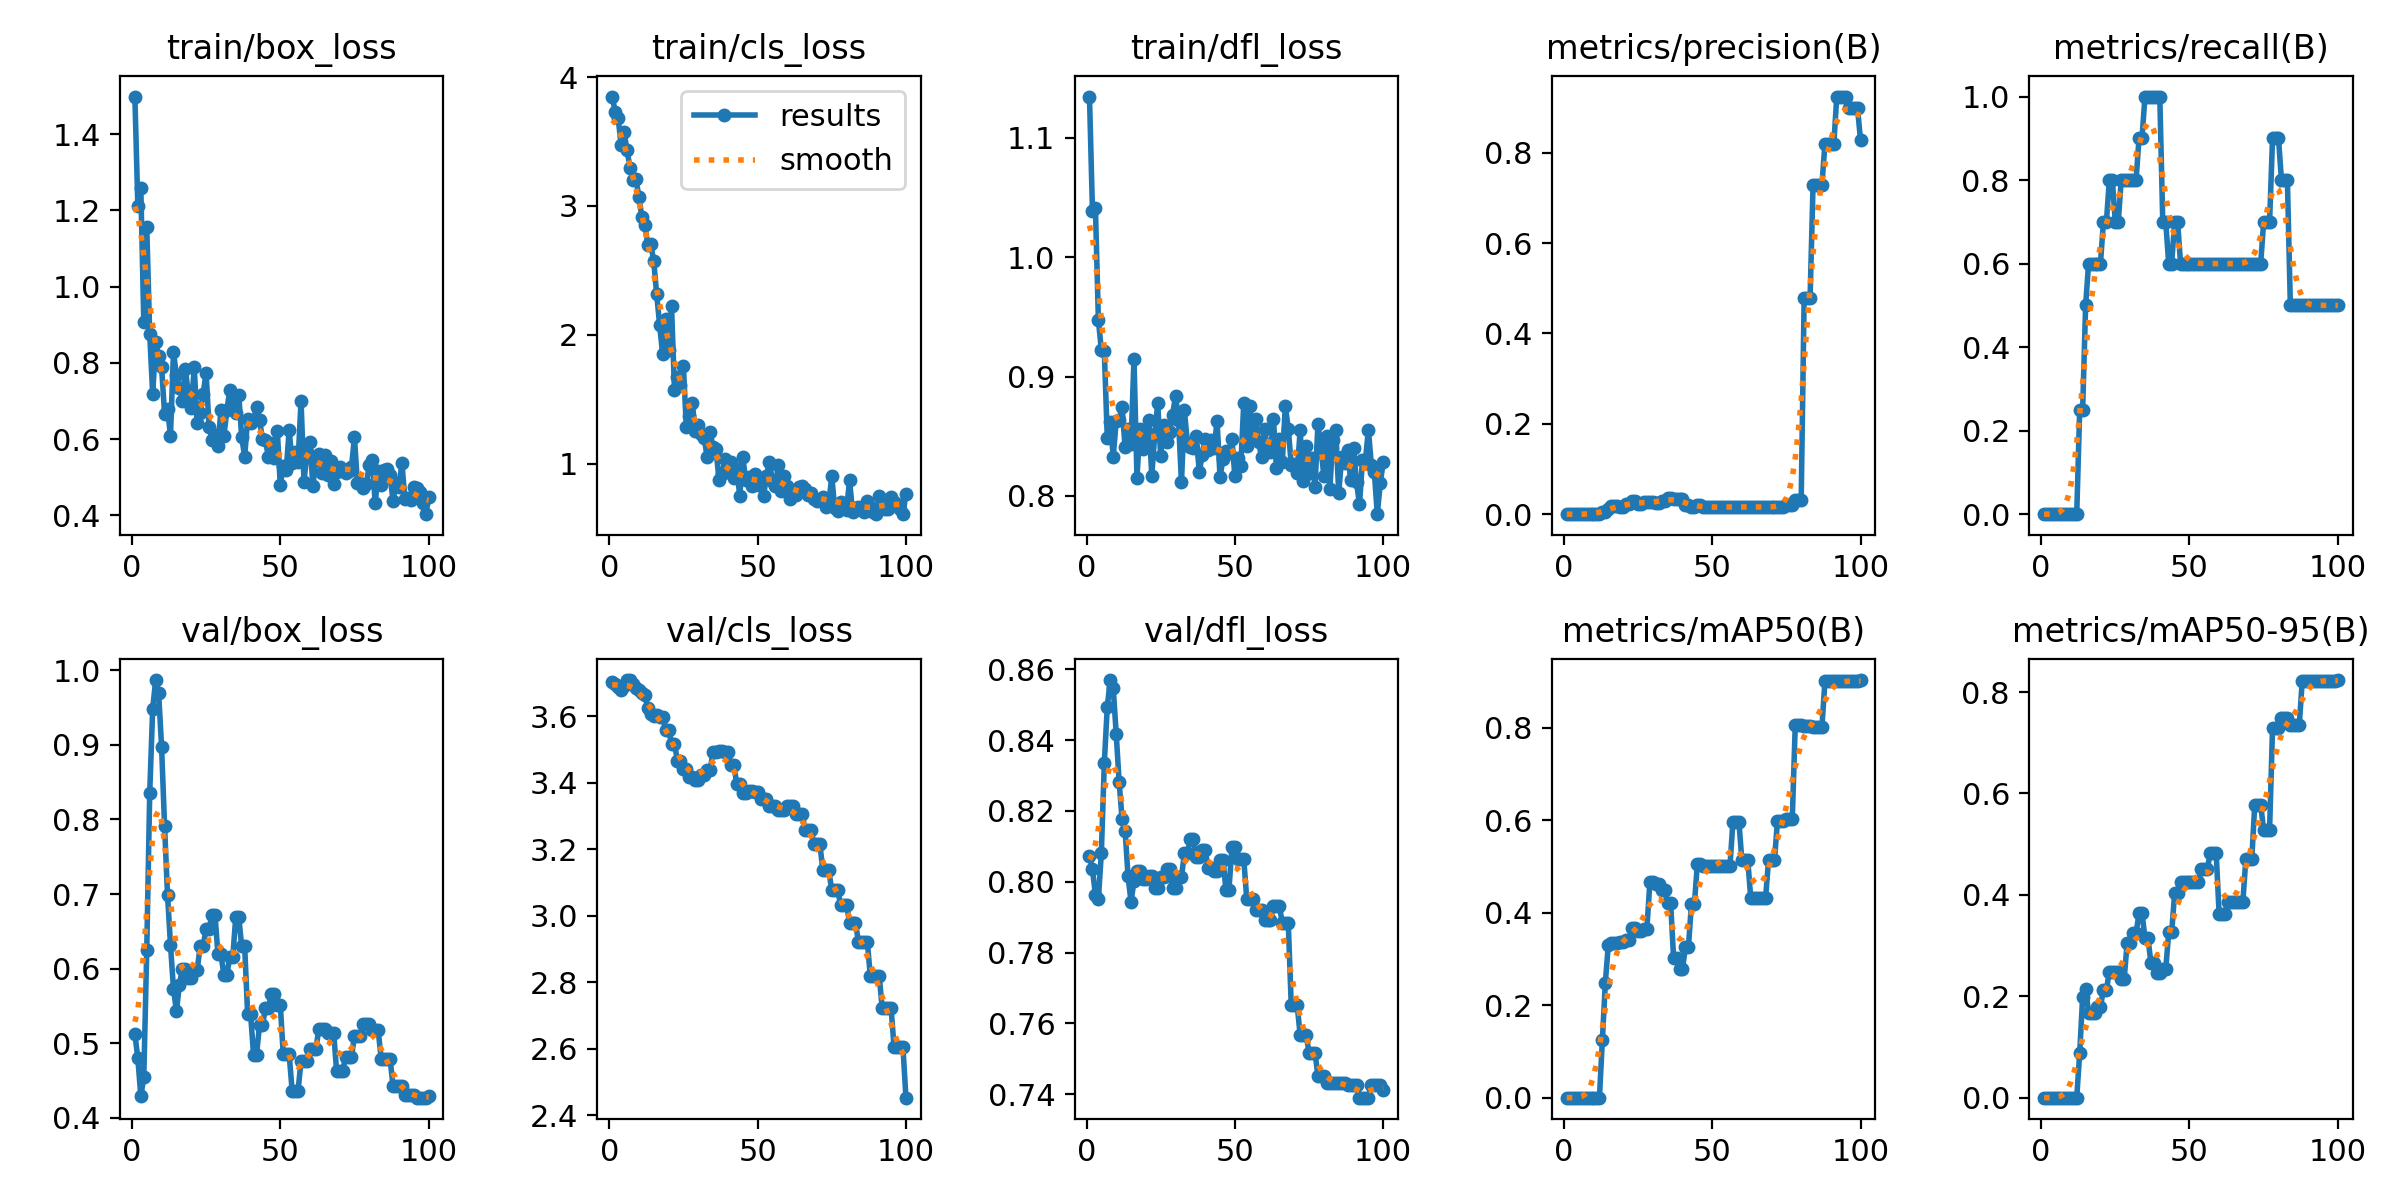

Data behind this chart, as committed beside it:
epoch, time, train/box_loss, train/cls_loss, train/dfl_loss, metrics/precision(B), metrics/recall(B), metrics/mAP50(B), metrics/mAP50-95(B), val/box_loss, val/cls_loss, val/dfl_loss, lr/pg0, lr/pg1, lr/pg2
1, 14.42, 1.498, 3.85, 1.135, 0, 0, 0, 0, 0.5123, 3.703, 0.8074, 0, 0, 0
2, 24.18, 1.21, 3.733, 1.039, 0, 0, 0, 0, 0.4797, 3.697, 0.8035, 1.41485e-05, 1.41485e-05, 1.41485e-05
3, 32.26, 1.259, 3.684, 1.041, 0, 0, 0, 0, 0.4288, 3.687, 0.7963, 2.80141e-05, 2.80141e-05, 2.80141e-05
4, 41.3, 0.9063, 3.476, 0.9475, 0, 0, 0, 0, 0.4541, 3.68, 0.7952, 4.15968e-05, 4.15968e-05, 4.15968e-05
5, 49.07, 1.156, 3.573, 0.9221, 0, 0, 0, 0, 0.6248, 3.691, 0.8081, 5.48965e-05, 5.48965e-05, 5.48965e-05
6, 58.21, 0.8753, 3.432, 0.9212, 0, 0, 0, 0, 0.8359, 3.709, 0.8336, 6.79132e-05, 6.79132e-05, 6.79132e-05
7, 66.82, 0.7175, 3.298, 0.8485, 0, 0, 0, 0, 0.9482, 3.708, 0.8494, 8.0647e-05, 8.0647e-05, 8.0647e-05
8, 75.55, 0.8537, 3.198, 0.8623, 0, 0, 0, 0, 0.9869, 3.698, 0.8569, 9.30979e-05, 9.30979e-05, 9.30979e-05
9, 85.72, 0.8181, 3.21, 0.8328, 0, 0, 0, 0, 0.9695, 3.686, 0.8547, 0.0001053, 0.0001053, 0.0001053
10, 93.31, 0.7891, 3.073, 0.8623, 0, 0, 0, 0, 0.8975, 3.68, 0.8418, 0.0001172, 0.0001172, 0.0001172
11, 102.2, 0.6668, 2.915, 0.8639, 0, 0, 0, 0, 0.7918, 3.671, 0.8281, 0.0001288, 0.0001288, 0.0001288
12, 109.9, 0.6785, 2.854, 0.8746, 0, 0, 0, 0, 0.699, 3.663, 0.8176, 0.0001401, 0.0001401, 0.0001401
13, 118.9, 0.6093, 2.699, 0.8408, 0.00581, 0.25, 0.1252, 0.08766, 0.6321, 3.626, 0.8145, 0.0001511, 0.0001511, 0.0001511
14, 127.2, 0.8272, 2.706, 0.856, 0.00556, 0.25, 0.2489, 0.1991, 0.5733, 3.606, 0.8015, 0.0001619, 0.0001619, 0.0001619
15, 135.2, 0.7691, 2.572, 0.8435, 0.01064, 0.5, 0.3308, 0.2152, 0.5431, 3.6, 0.7944, 0.0001723, 0.0001723, 0.0001723
16, 144, 0.735, 2.314, 0.9149, 0.01762, 0.6, 0.3343, 0.1674, 0.5782, 3.605, 0.8001, 0.0001825, 0.0001825, 0.0001825
17, 151.5, 0.7007, 2.075, 0.8153, 0.01757, 0.6, 0.3346, 0.1661, 0.5998, 3.599, 0.8032, 0.0001924, 0.0001924, 0.0001924
18, 160.4, 0.7844, 1.85, 0.8559, 0.01757, 0.6, 0.3346, 0.1661, 0.5998, 3.599, 0.8032, 0.000202, 0.000202, 0.000202
19, 168.1, 0.7195, 2.12, 0.8391, 0.01648, 0.6, 0.3358, 0.1792, 0.5879, 3.559, 0.8007, 0.0002114, 0.0002114, 0.0002114
20, 177.2, 0.6806, 1.885, 0.8492, 0.01648, 0.6, 0.3358, 0.1792, 0.5879, 3.559, 0.8007, 0.0002204, 0.0002204, 0.0002204
21, 185.6, 0.7879, 2.222, 0.8638, 0.0216, 0.7, 0.3405, 0.2129, 0.5985, 3.517, 0.8016, 0.0002292, 0.0002292, 0.0002292
22, 193.8, 0.642, 1.569, 0.8167, 0.0216, 0.7, 0.3405, 0.2129, 0.5985, 3.517, 0.8016, 0.0002377, 0.0002377, 0.0002377
23, 203, 0.6696, 1.673, 0.8517, 0.0281, 0.8, 0.3678, 0.2482, 0.6299, 3.466, 0.7982, 0.0002459, 0.0002459, 0.0002459
24, 210.4, 0.7187, 1.608, 0.8775, 0.0281, 0.8, 0.3678, 0.2482, 0.6299, 3.466, 0.7982, 0.0002538, 0.0002538, 0.0002538
25, 219.3, 0.7737, 1.755, 0.8332, 0.02251, 0.7, 0.3613, 0.2478, 0.6534, 3.442, 0.8012, 0.0002615, 0.0002615, 0.0002615
26, 226.6, 0.6324, 1.282, 0.8597, 0.02251, 0.7, 0.3613, 0.2478, 0.6534, 3.442, 0.8012, 0.0002688, 0.0002688, 0.0002688
27, 235.8, 0.5987, 1.37, 0.8455, 0.02735, 0.8, 0.3655, 0.2341, 0.6721, 3.418, 0.8037, 0.0002759, 0.0002759, 0.0002759
28, 244.1, 0.6101, 1.469, 0.8539, 0.02735, 0.8, 0.3655, 0.2341, 0.6721, 3.418, 0.8037, 0.0002827, 0.0002827, 0.0002827
29, 251.9, 0.5813, 1.252, 0.8676, 0.02647, 0.8, 0.4654, 0.3059, 0.6192, 3.408, 0.7981, 0.0002892, 0.0002892, 0.0002892
30, 260.7, 0.6761, 1.302, 0.8839, 0.02647, 0.8, 0.4654, 0.3059, 0.6192, 3.408, 0.7981, 0.0002954, 0.0002954, 0.0002954
31, 268.1, 0.6078, 1.231, 0.8637, 0.02553, 0.8, 0.4612, 0.3243, 0.5917, 3.422, 0.8013, 0.0003014, 0.0003014, 0.0003014
32, 277.1, 0.6754, 1.198, 0.8112, 0.02553, 0.8, 0.4612, 0.3243, 0.5917, 3.422, 0.8013, 0.000307, 0.000307, 0.000307
33, 284.5, 0.7291, 1.052, 0.8716, 0.03012, 0.9, 0.4481, 0.3637, 0.6154, 3.438, 0.8081, 0.0003124, 0.0003124, 0.0003124
34, 293.1, 0.6913, 1.245, 0.8439, 0.03012, 0.9, 0.4481, 0.3637, 0.6154, 3.438, 0.8081, 0.0003175, 0.0003175, 0.0003175
35, 301.2, 0.669, 1.125, 0.8412, 0.035, 1, 0.42, 0.3152, 0.6694, 3.493, 0.8119, 0.0003223, 0.0003223, 0.0003223
36, 309.2, 0.716, 1.111, 0.8405, 0.035, 1, 0.42, 0.3152, 0.6694, 3.493, 0.8119, 0.0003268, 0.0003268, 0.0003268
37, 317.7, 0.606, 0.8719, 0.8504, 0.03452, 1, 0.3023, 0.2663, 0.6299, 3.494, 0.8071, 0.0003311, 0.0003311, 0.0003311
38, 325.2, 0.5536, 0.9169, 0.8203, 0.03452, 1, 0.3023, 0.2663, 0.6299, 3.494, 0.8071, 0.0003351, 0.0003351, 0.0003351
39, 334.2, 0.6528, 1.032, 0.8341, 0.03462, 1, 0.2786, 0.2456, 0.5391, 3.491, 0.8089, 0.0003387, 0.0003387, 0.0003387
40, 341.5, 0.6432, 0.9349, 0.848, 0.03462, 1, 0.2786, 0.2456, 0.5391, 3.491, 0.8089, 0.0003421, 0.0003421, 0.0003421
41, 350.4, 0.6501, 1.013, 0.8385, 0.01952, 0.7, 0.326, 0.253, 0.4841, 3.453, 0.8037, 0.0003452, 0.0003452, 0.0003452
42, 358, 0.6846, 0.8916, 0.8469, 0.01952, 0.7, 0.326, 0.253, 0.4841, 3.453, 0.8037, 0.0003481, 0.0003481, 0.0003481
43, 366.5, 0.6504, 0.9588, 0.84, 0.0151, 0.6, 0.418, 0.3258, 0.5244, 3.396, 0.8029, 0.0003506, 0.0003506, 0.0003506
44, 374.9, 0.6004, 0.7494, 0.8628, 0.0151, 0.6, 0.418, 0.3258, 0.5244, 3.396, 0.8029, 0.0003529, 0.0003529, 0.0003529
45, 383, 0.5975, 1.051, 0.8158, 0.02, 0.7, 0.5046, 0.4036, 0.5467, 3.369, 0.8062, 0.0003549, 0.0003549, 0.0003549
46, 392, 0.5524, 0.8737, 0.831, 0.02, 0.7, 0.5046, 0.4036, 0.5467, 3.369, 0.8062, 0.0003566, 0.0003566, 0.0003566
47, 399.5, 0.5899, 0.8977, 0.838, 0.01521, 0.6, 0.5019, 0.4259, 0.5662, 3.375, 0.7977, 0.000358, 0.000358, 0.000358
48, 408.2, 0.5494, 0.8247, 0.8361, 0.01521, 0.6, 0.5019, 0.4259, 0.5662, 3.375, 0.7977, 0.0003591, 0.0003591, 0.0003591
49, 415.8, 0.6222, 0.9204, 0.8473, 0.0152, 0.6, 0.5016, 0.4258, 0.5518, 3.373, 0.8097, 0.00036, 0.00036, 0.00036
50, 424.5, 0.4793, 0.8313, 0.8166, 0.0152, 0.6, 0.5016, 0.4258, 0.5518, 3.373, 0.8097, 0.0003605, 0.0003605, 0.0003605
51, 432.8, 0.5284, 0.8706, 0.8318, 0.01536, 0.6, 0.5016, 0.4258, 0.4849, 3.352, 0.8063, 0.0003608, 0.0003608, 0.0003608
52, 440.8, 0.5189, 0.7449, 0.8252, 0.01536, 0.6, 0.5016, 0.4258, 0.4849, 3.352, 0.8063, 0.0003608, 0.0003608, 0.0003608
53, 449.7, 0.623, 0.905, 0.878, 0.01536, 0.6, 0.5016, 0.4258, 0.4849, 3.352, 0.8063, 0.0003605, 0.0003605, 0.0003605
54, 457.3, 0.5372, 1.012, 0.8415, 0.01604, 0.6, 0.5007, 0.45, 0.4365, 3.329, 0.7952, 0.00036, 0.00036, 0.00036
55, 466, 0.5671, 0.8682, 0.8757, 0.01604, 0.6, 0.5007, 0.45, 0.4365, 3.329, 0.7952, 0.0003591, 0.0003591, 0.0003591
56, 473.5, 0.5409, 0.8223, 0.849, 0.01604, 0.6, 0.5007, 0.45, 0.4365, 3.329, 0.7952, 0.000358, 0.000358, 0.000358
57, 483.2, 0.7003, 0.9909, 0.8642, 0.01602, 0.6, 0.5971, 0.4828, 0.4762, 3.319, 0.7921, 0.0003566, 0.0003566, 0.0003566
58, 491.1, 0.4878, 0.784, 0.8455, 0.01602, 0.6, 0.5971, 0.4828, 0.4762, 3.319, 0.7921, 0.0003549, 0.0003549, 0.0003549
59, 499, 0.5655, 0.9067, 0.8324, 0.01602, 0.6, 0.5971, 0.4828, 0.4762, 3.319, 0.7921, 0.0003529, 0.0003529, 0.0003529
60, 507.9, 0.5915, 0.8254, 0.8559, 0.01607, 0.6, 0.5139, 0.3615, 0.4919, 3.33, 0.7891, 0.0003506, 0.0003506, 0.0003506
... 40 more rows
